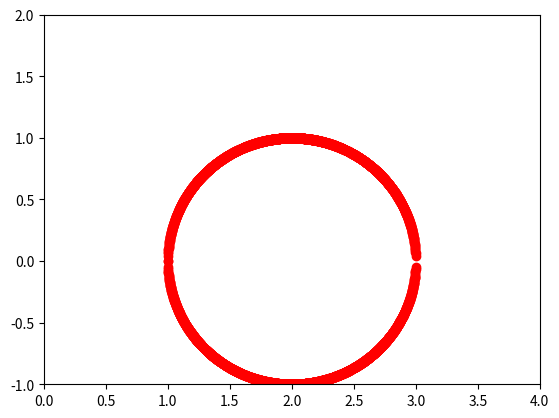

This chart was generated by the following Python code:
import numpy as np
import matplotlib.pyplot as plt


def plot(x, y, a):
  plt.plot(x, y, 'ro')
  plt.axis(a)
  plt.show()


def ex_1_2_4():
  def f(x): 
    return (1 - (x-2)**2)**.5

  x_min=1
  x_max=3
  step=.001
  x_range = np.arange(x_min, x_max, step)
  y_range = [f(x) for x in x_range]
  xs = list(x_range) + list(x_range)
  ys = y_range + [-1*y for y in y_range]
  y_min = min(ys)
  y_max = max(ys)
  axis = [x_min-1, x_max+1, y_min, y_max+1]
  plot(xs, ys, axis)

# num num num num num -> ([num], [num])
# expect(gen_xy(1.0, 2.0, 0.0, 1.0, .5) == 
# ([0.0, 0.5, 1.0, 0.0, 0.5, 1.0, 0.0, 0.5, 1.0], 
#  [1.0, 1.0, 1.0, 1.5, 1.5, 1.5, 2.0, 2.0, 2.0]) 
def gen_xy(y_min, y_max, x_min, x_max, step):
  y_range = np.arange(y_min, y_max+step, step)
  x_range = np.arange(x_min, x_max+step, step)
  y_dim = len(y_range)
  x = y_dim*list(x_range)
  y = []
  for i in range(y_dim):
    y += ([y_range[i] for k in x_range]) 
  return (x, y)
    
ex_1_2_4()
 
